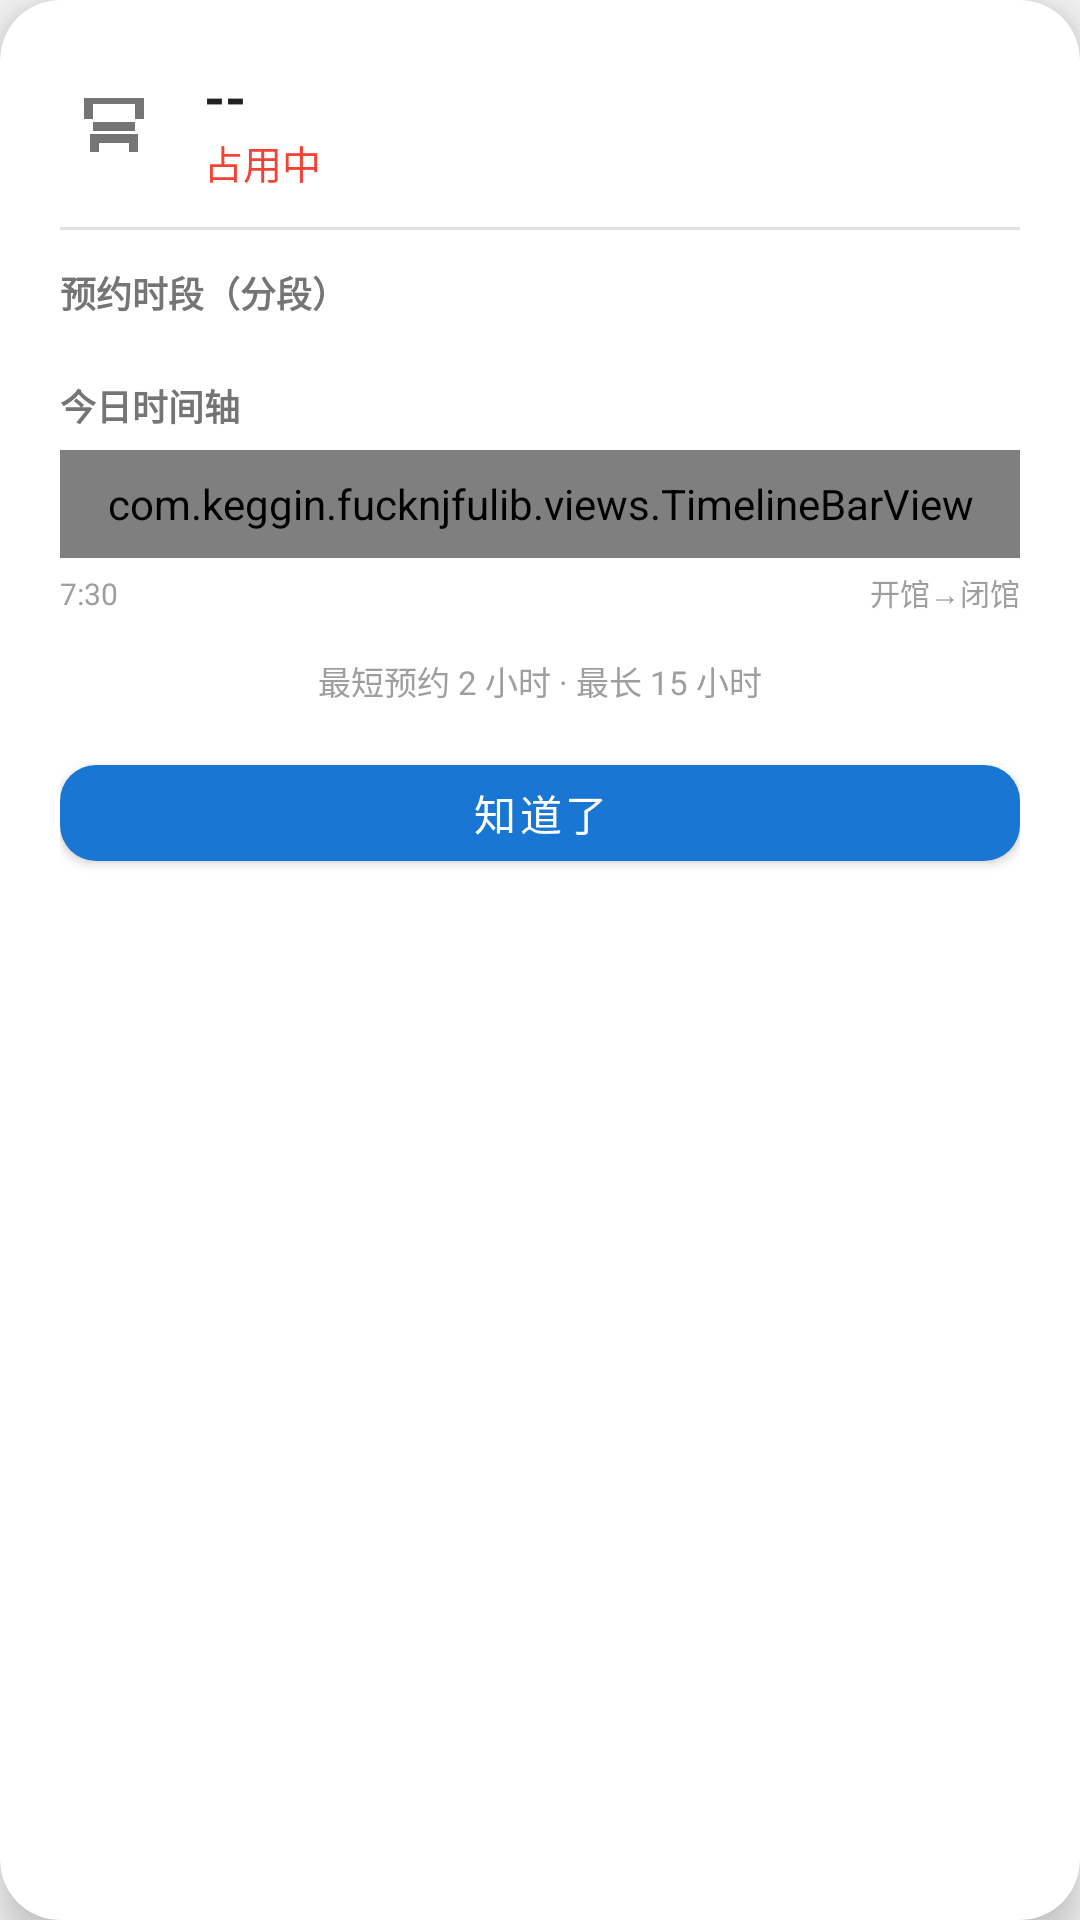

Produce the Android XML layout that renders to this screen, including the resource entries it uses.
<!-- AndroidManifest.xml: application theme Theme.FuckNjfuLib -->
<!-- res/layout/dialog_occupied_seat.xml -->
<?xml version="1.0" encoding="utf-8"?>
<com.google.android.material.card.MaterialCardView
    xmlns:android="http://schemas.android.com/apk/res/android"
    xmlns:app="http://schemas.android.com/apk/res-auto"
    android:layout_width="match_parent"
    android:layout_height="wrap_content"
    app:cardCornerRadius="20dp"
    app:cardElevation="8dp"
    app:cardBackgroundColor="@color/card_background">
    <androidx.core.widget.NestedScrollView
        android:layout_width="match_parent"
        android:layout_height="wrap_content"
        android:maxHeight="560dp">
    <LinearLayout
        android:layout_width="match_parent"
        android:layout_height="wrap_content"
        android:orientation="vertical"
        android:padding="20dp">
        <LinearLayout
            android:layout_width="match_parent"
            android:layout_height="wrap_content"
            android:orientation="horizontal"
            android:gravity="center_vertical"
            android:layout_marginBottom="12dp">
            <ImageView
                android:layout_width="36dp"
                android:layout_height="36dp"
                android:src="@drawable/ic_seat"
                android:backgroundTint="@color/seat_occupied"
                android:padding="6dp"
                android:background="@drawable/bg_circle_primary"
                android:contentDescription="seat" />
            <LinearLayout
                android:layout_width="0dp"
                android:layout_height="wrap_content"
                android:layout_weight="1"
                android:orientation="vertical"
                android:layout_marginStart="12dp">
                <TextView
                    android:id="@+id/tvOccupiedSeatName"
                    android:layout_width="wrap_content"
                    android:layout_height="wrap_content"
                    android:text="--"
                    android:textSize="18sp"
                    android:textStyle="bold"
                    android:textColor="@color/text_primary" />
                <TextView
                    android:id="@+id/tvOccupiedStatus"
                    android:layout_width="wrap_content"
                    android:layout_height="wrap_content"
                    android:text="占用中"
                    android:textSize="13sp"
                    android:textColor="@color/seat_occupied" />
            </LinearLayout>
        </LinearLayout>
        <View
            android:layout_width="match_parent"
            android:layout_height="1dp"
            android:background="@color/divider"
            android:layout_marginBottom="12dp" />
        <TextView
            android:layout_width="wrap_content"
            android:layout_height="wrap_content"
            android:text="预约时段（分段）"
            android:textSize="12sp"
            android:textStyle="bold"
            android:textColor="@color/text_secondary"
            android:layout_marginBottom="6dp" />
        <LinearLayout
            android:id="@+id/layoutReservationSegments"
            android:layout_width="match_parent"
            android:layout_height="wrap_content"
            android:orientation="vertical"
            android:layout_marginBottom="14dp" />
        <TextView
            android:id="@+id/tvResvStartTime"
            android:visibility="gone"
            android:layout_width="wrap_content"
            android:layout_height="wrap_content"
            android:text="" />
        <TextView
            android:id="@+id/tvResvEndTime"
            android:visibility="gone"
            android:layout_width="wrap_content"
            android:layout_height="wrap_content"
            android:text="" />
        <TextView
            android:layout_width="wrap_content"
            android:layout_height="wrap_content"
            android:text="今日时间轴"
            android:textSize="12sp"
            android:textStyle="bold"
            android:textColor="@color/text_secondary"
            android:layout_marginBottom="6dp" />
        <com.keggin.fucknjfulib.views.TimelineBarView
            android:id="@+id/timelineBar"
            android:layout_width="match_parent"
            android:layout_height="36dp"
            android:layout_marginBottom="4dp" />
        <LinearLayout
            android:layout_width="match_parent"
            android:layout_height="wrap_content"
            android:orientation="horizontal"
            android:layout_marginBottom="14dp">
            <TextView
                android:layout_width="wrap_content"
                android:layout_height="wrap_content"
                android:text="7:30"
                android:textSize="10sp"
                android:textColor="@color/text_hint" />
            <View
                android:layout_width="0dp"
                android:layout_height="1dp"
                android:layout_weight="1" />
            <TextView
                android:layout_width="wrap_content"
                android:layout_height="wrap_content"
                android:text="开馆→闭馆"
                android:textSize="10sp"
                android:textColor="@color/text_hint" />
        </LinearLayout>
        <TextView
            android:id="@+id/tvResvRuleHint"
            android:layout_width="match_parent"
            android:layout_height="wrap_content"
            android:text="最短预约 2 小时 · 最长 15 小时"
            android:textSize="11sp"
            android:textColor="@color/text_hint"
            android:gravity="center"
            android:layout_marginBottom="14dp" />
        <LinearLayout
            android:id="@+id/layoutGapBooking"
            android:layout_width="match_parent"
            android:layout_height="wrap_content"
            android:orientation="vertical"
            android:visibility="gone"
            android:layout_marginBottom="14dp">
            <TextView
                android:layout_width="wrap_content"
                android:layout_height="wrap_content"
                android:text="可预约空闲时段"
                android:textSize="12sp"
                android:textStyle="bold"
                android:textColor="@color/success"
                android:layout_marginBottom="6dp" />
            <LinearLayout
                android:id="@+id/layoutGapSlots"
                android:layout_width="match_parent"
                android:layout_height="wrap_content"
                android:orientation="vertical" />
        </LinearLayout>
        <LinearLayout
            android:layout_width="match_parent"
            android:layout_height="wrap_content"
            android:orientation="horizontal">
            <com.google.android.material.button.MaterialButton
                android:id="@+id/btnOccupiedClose"
                android:layout_width="match_parent"
                android:layout_height="44dp"
                android:text="知道了"
                android:textSize="14sp"
                app:cornerRadius="12dp"
                app:backgroundTint="@color/primary" />
        </LinearLayout>
    </LinearLayout>
    </androidx.core.widget.NestedScrollView>
</com.google.android.material.card.MaterialCardView>
<!-- resources referenced by this layout -->
<resources>
  <color name="card_background">#FFFFFF</color>
  <color name="divider">#E0E0E0</color>
  <color name="primary">#1976D2</color>
  <color name="seat_occupied">#F44336</color>
  <color name="success">#4CAF50</color>
  <color name="text_hint">#9E9E9E</color>
  <color name="text_primary">#212121</color>
  <color name="text_secondary">#757575</color>
  <!-- drawable ic_seat (drawable) -->
  <?xml version="1.0" encoding="utf-8"?>
  <vector xmlns:android="http://schemas.android.com/apk/res/android"
      android:width="24dp"
      android:height="24dp"
      android:viewportWidth="24"
      android:viewportHeight="24"
      android:tint="?attr/colorControlNormal">
      <path
          android:fillColor="@android:color/white"
          android:pathData="M4,18v3h3v-3h10v3h3v-6H4V18zM19,10h3V3H2v7h3V5h14V10zM5,14h14v-3H5V14z"/>
  </vector>
  <style name="Theme.FuckNjfuLib" parent="Theme.MaterialComponents.DayNight.NoActionBar">
          <item name="colorPrimary">@color/primary</item>
          <item name="colorPrimaryVariant">@color/primary_dark</item>
          <item name="colorOnPrimary">@color/text_white</item>
          <item name="colorSecondary">@color/accent</item>
          <item name="colorSecondaryVariant">@color/accent</item>
          <item name="colorOnSecondary">@color/text_white</item>
          <item name="android:statusBarColor">@color/primary_dark</item>
          <item name="android:colorBackground">@color/background_primary</item>
          <item name="colorSurface">@color/card_background</item>
          <item name="android:textColorPrimary">@color/text_primary</item>
          <item name="android:textColorSecondary">@color/text_secondary</item>
          <item name="android:textColorHint">@color/text_hint</item>
          <item name="colorError">@color/error</item>
      </style>
  <color name="primary_dark">#1565C0</color>
  <color name="text_white">#FFFFFF</color>
  <color name="accent">#FF5722</color>
  <color name="background_primary">#F5F5F5</color>
  <color name="error">#F44336</color>
</resources>
